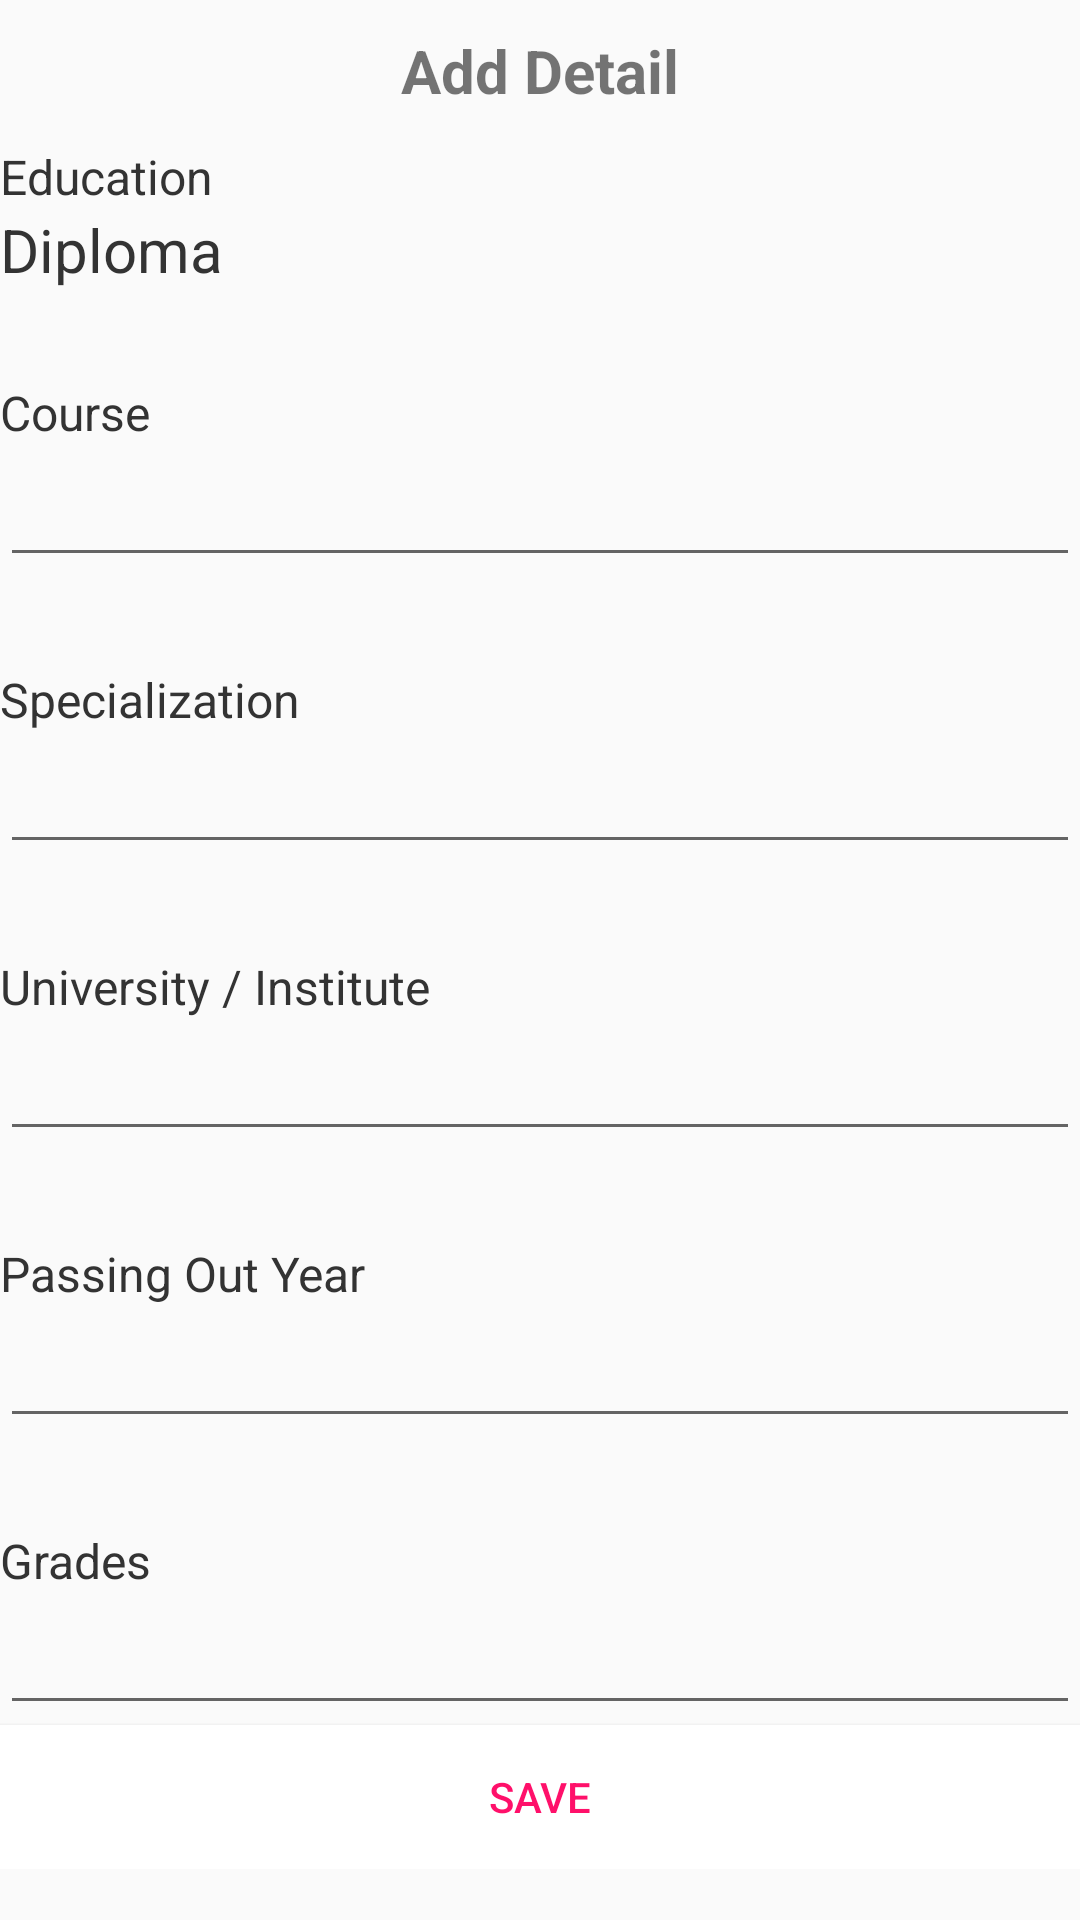

Layout XML and referenced resources for this Android screen:
<!-- AndroidManifest.xml: application theme AppTheme -->
<!-- res/layout/activity_diploma.xml -->
<?xml version="1.0" encoding="utf-8"?>
<LinearLayout xmlns:android="http://schemas.android.com/apk/res/android"
    xmlns:app="http://schemas.android.com/apk/res-auto"
    xmlns:tools="http://schemas.android.com/tools"
    android:layout_width="match_parent"
    android:layout_height="match_parent"
    android:orientation="vertical"
    android:layout_margin="20dp"
    tools:context=".Doctrate">

    <ScrollView
        android:layout_width="match_parent"
        android:scrollbars="none"
        android:layout_height="match_parent">
        <LinearLayout
            android:layout_width="match_parent"
            android:orientation="vertical"
            android:layout_height="match_parent">
            <TextView
                android:layout_width="match_parent"
                android:text="Add Detail"
                android:textAlignment="center"
                android:padding="10dp"
                android:textStyle="bold"
                android:textSize="20sp"
                android:layout_height="wrap_content" />
            <TextView
                android:layout_width="match_parent"
                android:textColor="#333"
                android:layout_height="1dp" />

            <TextView
                android:layout_width="match_parent"
                android:text="Education"
                android:textColor="#333"
                android:textSize="16sp"
                android:layout_height="wrap_content" />
            <TextView
                android:layout_width="match_parent"
                android:text="Diploma"
                android:textColor="#333"
                android:textSize="20sp"
                android:layout_height="wrap_content" />

            <TextView
                android:layout_width="match_parent"
                android:text="Course"
                android:textColor="#333"
                android:layout_marginTop="30dp"
                android:textSize="16sp"
                android:layout_height="wrap_content" />
            <EditText
                android:layout_width="match_parent"
                android:textColor="#333"
                android:textSize="20sp"
                android:layout_height="wrap_content" />

            <TextView
                android:layout_width="match_parent"
                android:text="Specialization"
                android:textColor="#333"
                android:layout_marginTop="30dp"
                android:textSize="16sp"
                android:layout_height="wrap_content" />
            <EditText
                android:layout_width="match_parent"
                android:textColor="#333"
                android:textSize="20sp"
                android:layout_height="wrap_content" />


            <TextView
                android:layout_width="match_parent"
                android:text="University / Institute "
                android:textColor="#333"
                android:layout_marginTop="30dp"
                android:textSize="16sp"
                android:layout_height="wrap_content" />
            <EditText
                android:layout_width="match_parent"
                android:textColor="#333"
                android:textSize="20sp"
                android:layout_height="wrap_content" />

            <TextView
                android:layout_width="match_parent"
                android:text="Passing Out Year"
                android:textColor="#333"
                android:layout_marginTop="30dp"
                android:textSize="16sp"
                android:layout_height="wrap_content" />
            <EditText
                android:layout_width="match_parent"
                android:textColor="#333"
                android:textSize="20sp"
                android:layout_height="wrap_content" />

            <TextView
                android:layout_width="match_parent"
                android:text="Grades"
                android:textColor="#333"
                android:layout_marginTop="30dp"
                android:textSize="16sp"
                android:layout_height="wrap_content" />
            <EditText
                android:layout_width="match_parent"
                android:textColor="#333"
                android:textSize="20sp"
                android:layout_height="wrap_content" />
            <Button
                android:layout_width="match_parent"
                android:textColor="@color/colorPrimary"
                android:text="Save"
                android:background="#fff"
                android:layout_height="match_parent" />

        </LinearLayout>
    </ScrollView>
</LinearLayout>
<!-- resources referenced by this layout -->
<resources>
  <color name="colorPrimary">#ff106a</color>
  <style name="AppTheme" parent="Theme.AppCompat.Light.DarkActionBar">
          
          <item name="colorPrimary">@color/colorPrimary</item>
          <item name="colorPrimaryDark">@color/colorPrimaryDark</item>
          <item name="colorAccent">@color/colorAccent</item>
      </style>
  <color name="colorPrimaryDark">#ff106a</color>
  <color name="colorAccent">#ff106a</color>
</resources>
